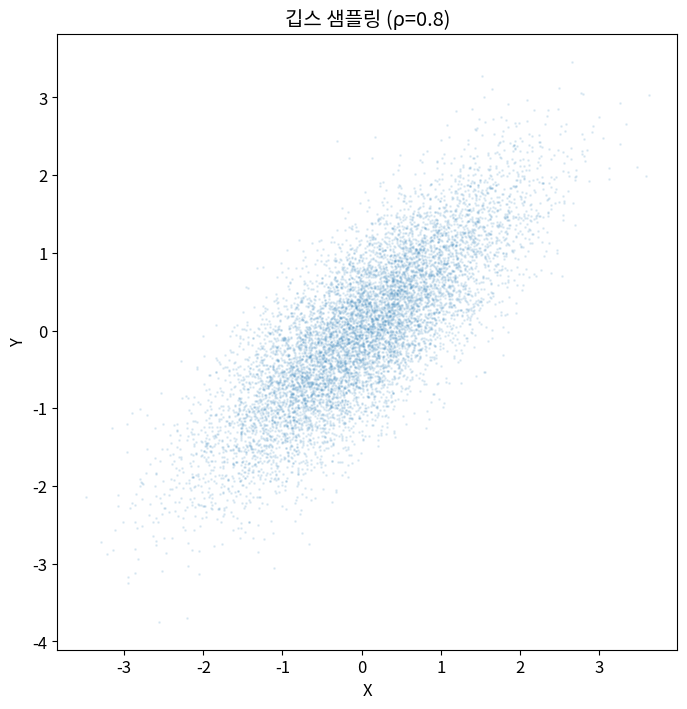

The script that saved this image:
import numpy as np
import pandas as pd
import matplotlib.pyplot as plt
import seaborn as sns
from scipy import stats
import warnings
warnings.filterwarnings('ignore')

plt.rcParams['figure.figsize'] = (10, 6)
plt.rcParams['font.size'] = 12
np.random.seed(42)

import numpy as np, matplotlib.pyplot as plt
np.random.seed(42)

# 깁스 샘플링과 해밀토니안 MC 기본 구현
print("=== 깁스 샘플링과 해밀토니안 MC ===")

# 깁스 샘플링: 이변량 정규
rho = 0.8
n_samples = 10000
samples = np.zeros((n_samples, 2))
x, y = 0.0, 0.0

for i in range(n_samples):
    x = np.random.normal(rho * y, np.sqrt(1 - rho**2))
    y = np.random.normal(rho * x, np.sqrt(1 - rho**2))
    samples[i] = [x, y]

print(f"상관계수 추정: {np.corrcoef(samples[1000:,0], samples[1000:,1])[0,1]:.3f} (참: {rho})")

plt.figure(figsize=(8, 8))
plt.scatter(samples[1000:,0], samples[1000:,1], alpha=0.1, s=1)
plt.title(f'깁스 샘플링 (ρ={rho})')
plt.xlabel('X'); plt.ylabel('Y')
plt.show()

# 깁스 샘플링과 해밀토니안 MC 구현
import numpy as np
np.random.seed(42)

# TODO: 핵심 알고리즘 구현


# 깁스 샘플링과 해밀토니안 MC 파라미터 분석
# TODO: 체계적 비교


# 깁스 샘플링과 해밀토니안 MC 실전 적용
# TODO: 실제 데이터/문제에 적용
